2-way image classification set "Breast-Cancer" from GitHub (niconaufal/Breast-Cancer); label vocabulary: benign, malignant.

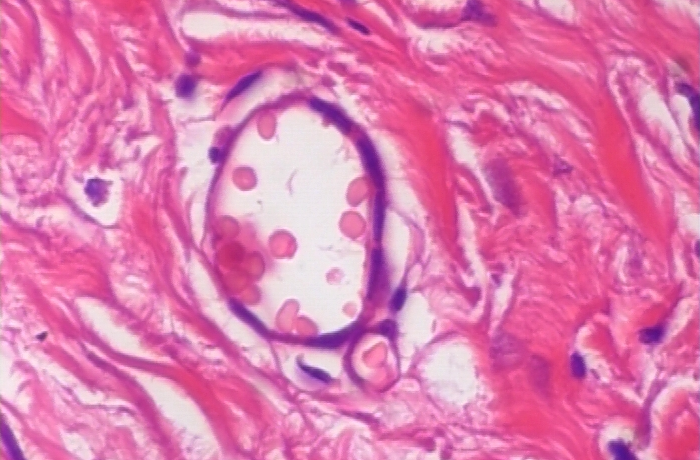
Label: malignant

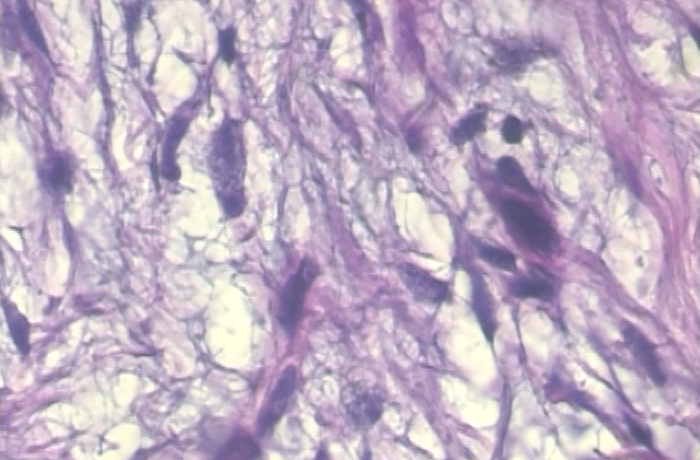
Label: benign

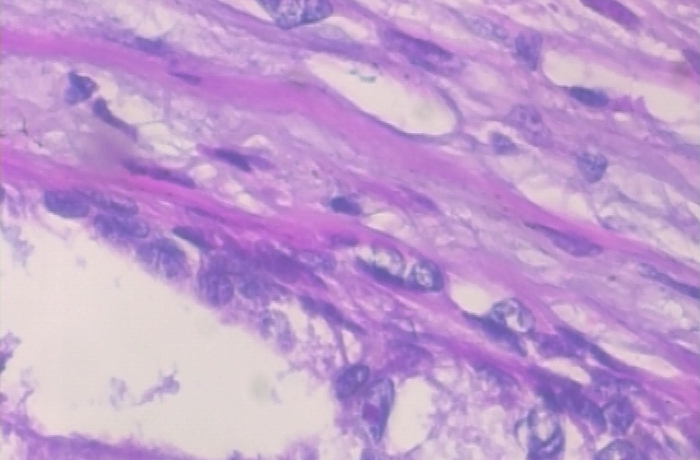
Label: malignant

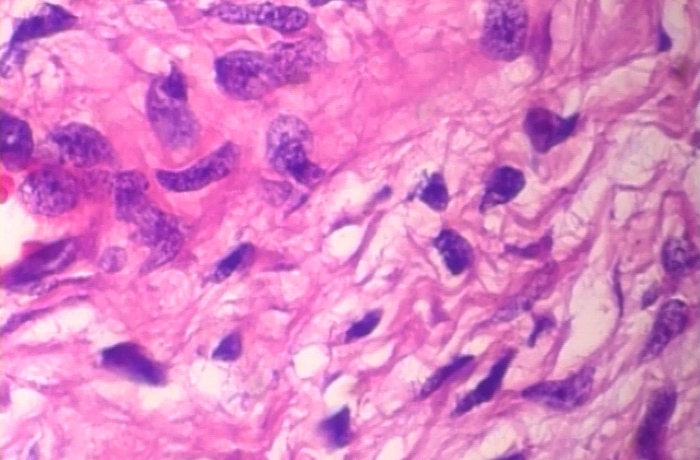
Label: benign

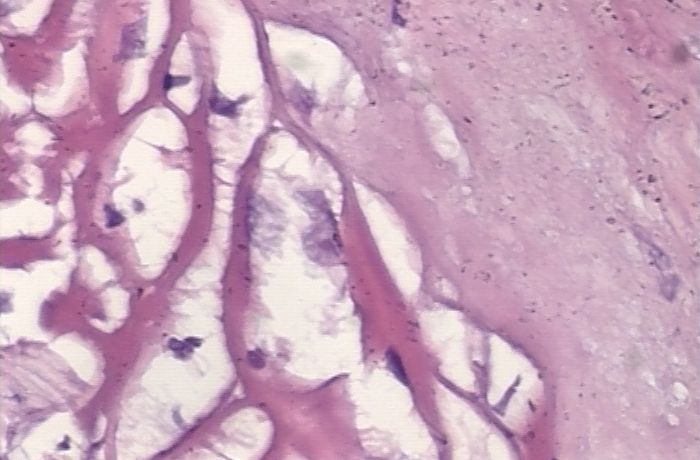
Label: malignant

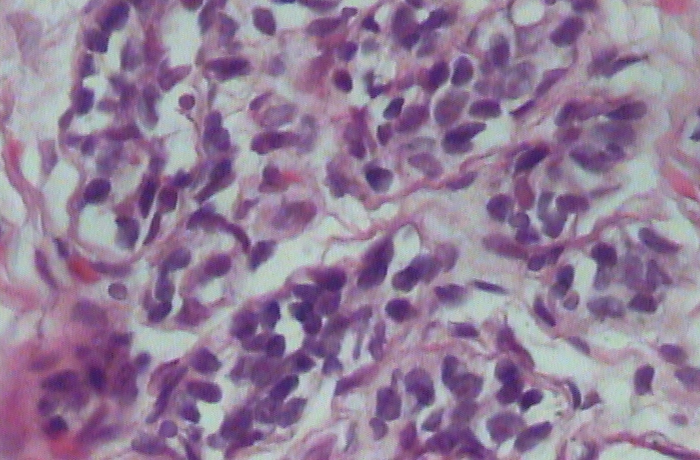
Label: benign
